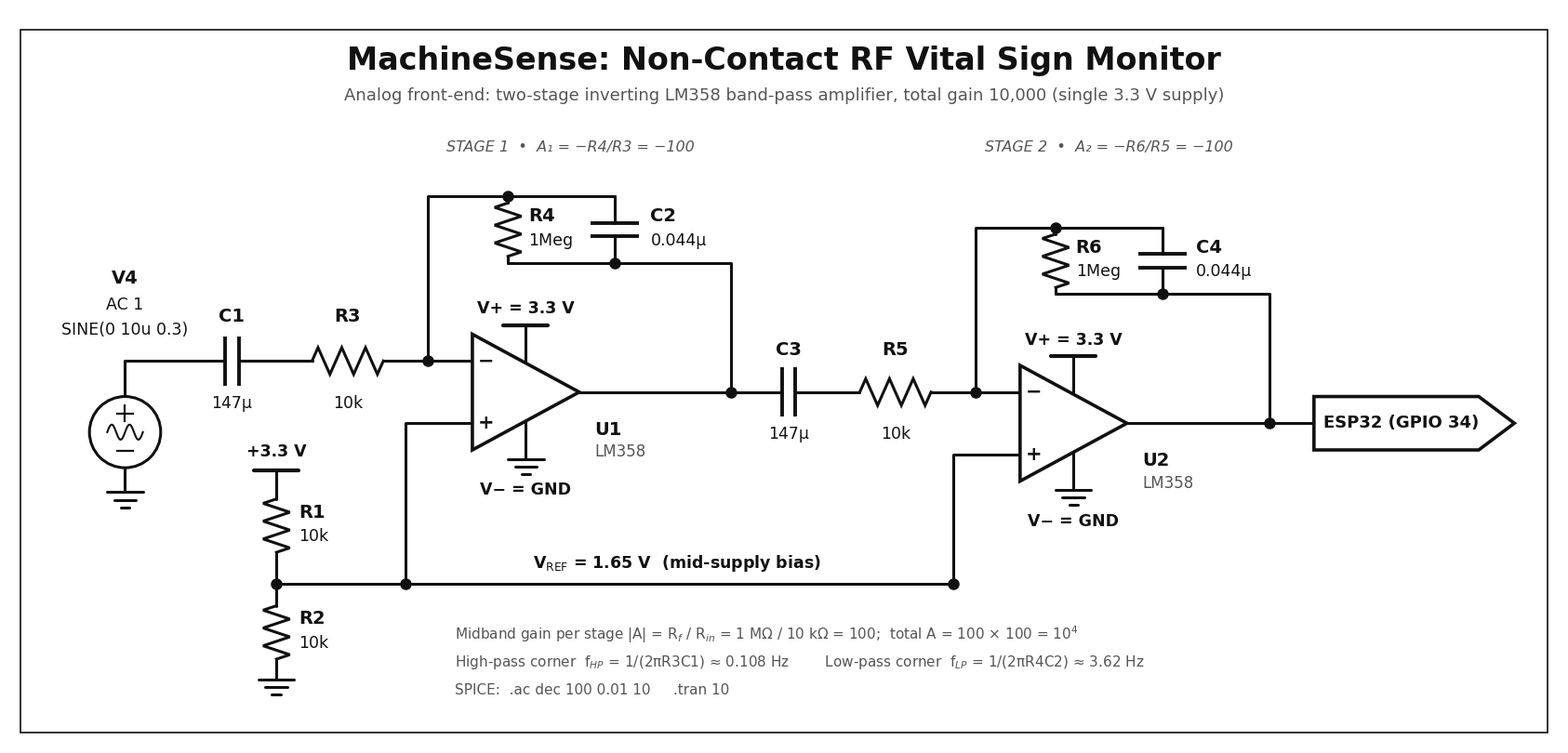

This chart was generated by the following Python code: (Note: this script raises an exception after producing the figure.)
#!/usr/bin/env python3
"""Generate the MachineSense analog front-end schematic (PNG, SVG, PDF).

Usage:  python3 generate_schematic.py
Output: ../images/schematic.{png,svg,pdf}

Requires: matplotlib, numpy
"""
from pathlib import Path

import matplotlib

matplotlib.use("Agg")
import matplotlib.pyplot as plt
import numpy as np
from matplotlib.patches import Circle, Polygon, Rectangle

INK = "#111111"
GREY = "#555555"
LW = 2.2
FONT = "DejaVu Sans"

fig = plt.figure(figsize=(17.4, 7.9))
ax = fig.add_axes([0, 0, 1, 1])
X0, X1, Y0, Y1 = 0.0, 34.8, -0.9, 15.6
ax.set_xlim(X0, X1)
ax.set_ylim(Y0, Y1)
ax.set_aspect("equal")
ax.axis("off")


# ---------------------------------------------------------------- primitives
def wire(*pts):
    xs, ys = zip(*pts)
    ax.plot(xs, ys, color=INK, lw=LW, solid_capstyle="round",
            solid_joinstyle="round", zorder=2)


def dot(x, y):
    ax.plot([x], [y], "o", ms=8, color=INK, zorder=5)


def text(x, y, s, size=13, weight="normal", ha="center", va="center",
         color=INK, style="normal", family=FONT):
    ax.text(x, y, s, fontsize=size, fontweight=weight, ha=ha, va=va,
            color=color, fontstyle=style, family=family, zorder=6)


def resistor(cx, cy, L=1.6, h=0.30, vertical=False):
    f = np.array([0, 1 / 12, 3 / 12, 5 / 12, 7 / 12, 9 / 12, 11 / 12, 1])
    a = (f - 0.5) * L
    b = h * np.array([0, 1, -1, 1, -1, 1, -1, 0])
    if vertical:
        ax.plot(cx + b, cy + a, color=INK, lw=LW, solid_joinstyle="miter", zorder=3)
        return cy - L / 2, cy + L / 2
    ax.plot(cx + a, cy + b, color=INK, lw=LW, solid_joinstyle="miter", zorder=3)
    return cx - L / 2, cx + L / 2


def capacitor(cx, cy, gap=0.30, half=0.55, vertical=False):
    g = gap / 2
    if vertical:
        for d in (-g, g):
            ax.plot([cx - half, cx + half], [cy + d, cy + d], color=INK, lw=LW + 0.6,
                    solid_capstyle="butt", zorder=3)
        return cy - g, cy + g
    for d in (-g, g):
        ax.plot([cx + d, cx + d], [cy - half, cy + half], color=INK, lw=LW + 0.6,
                solid_capstyle="butt", zorder=3)
    return cx - g, cx + g


def ground(x, y, w=0.8):
    """Ground symbol whose terminal is at (x, y)."""
    for i, k in enumerate((1.0, 0.62, 0.25)):
        yy = y - i * 0.17
        ax.plot([x - w / 2 * k, x + w / 2 * k], [yy, yy], color=INK, lw=LW,
                solid_capstyle="round", zorder=3)


def supply_bar(x, y, w=1.0):
    ax.plot([x - w / 2, x + w / 2], [y, y], color=INK, lw=LW + 0.8,
            solid_capstyle="round", zorder=3)


def source(cx, cy, r=0.8):
    ax.add_patch(Circle((cx, cy), r, fc="white", ec=INK, lw=LW, zorder=3))
    ax.plot([cx - 0.18, cx + 0.18], [cy + 0.42, cy + 0.42], color=INK, lw=1.6, zorder=4)
    ax.plot([cx, cx], [cy + 0.24, cy + 0.60], color=INK, lw=1.6, zorder=4)
    ax.plot([cx - 0.18, cx + 0.18], [cy - 0.42, cy - 0.42], color=INK, lw=1.6, zorder=4)
    # AC sine glyph
    t = np.linspace(-0.4, 0.4, 40)
    ax.plot(cx + t, cy + 0.17 * np.sin(t / 0.4 * 2 * np.pi), color=INK, lw=1.5, zorder=4)


def opamp(xl, xt, yc, hh=1.3):
    ax.add_patch(Polygon([(xl, yc + hh), (xl, yc - hh), (xt, yc)], closed=True,
                         fc="white", ec=INK, lw=LW + 0.4, joinstyle="miter", zorder=3))
    text(xl + 0.30, yc + 0.7, "−", size=15, weight="bold")
    text(xl + 0.30, yc - 0.7, "+", size=15, weight="bold")


def opamp_supply(xl, xt, yc, hh, xp):
    """Draw V+ (top) and V- (bottom) supply stubs at x = xp on the slanted edges."""
    k = (xp - xl) / (xt - xl)
    y_top = yc + hh - k * hh
    y_bot = yc - hh + k * hh
    # V+ : stub up to a supply bar
    wire((xp, y_top), (xp, y_top + 0.85))
    supply_bar(xp, y_top + 0.85)
    text(xp, y_top + 1.22, "V+ = 3.3 V", size=12.5, weight="bold")
    # V- : stub down to ground
    wire((xp, y_bot), (xp, y_bot - 0.85))
    ground(xp, y_bot - 0.85)
    text(xp, y_bot - 1.55, "V− = GND", size=12.5, weight="bold")


def label(x, y_top, name, value, ha="center"):
    text(x, y_top, name, size=14, weight="bold", ha=ha)
    text(x, y_top - 0.55, value, size=12.5, ha=ha)


# --------------------------------------------------------------- title block
ax.add_patch(Rectangle((0.25, -0.65), X1 - 0.5, Y1 - 0.25 + 0.65 - 0.2, fill=False,
                       ec=INK, lw=1.2, zorder=1))
text(X1 / 2, 14.45, "MachineSense: Non-Contact RF Vital Sign Monitor", size=24, weight="bold")
text(X1 / 2, 13.65, "Analog front-end: two-stage inverting LM358 band-pass amplifier, "
     "total gain 10,000 (single 3.3 V supply)", size=13, color=GREY)

# ---------------------------------------------------------------- input stage
Y = 7.7          # stage-1 main signal line
# V4 test source (HB100 IF output in simulation)
source(2.6, 6.1)
wire((2.6, 6.9), (2.6, Y), (4.55, Y))
wire((2.6, 5.3), (2.6, 4.75))
ground(2.6, 4.75)
text(2.6, 9.55, "V4", size=14, weight="bold")
text(2.6, 8.95, "AC 1", size=12.5)
text(2.6, 8.40, "SINE(0 10u 0.3)", size=12.5)

# C1
xl, xr = capacitor(5.0, Y)
wire((4.55, Y), (xl, Y)); wire((xr, Y), (6.8, Y))
text(5.0, 8.7, "C1", size=14, weight="bold")
text(5.0, 6.75, "147µ", size=12.5)

# R3
a, b = resistor(7.6, Y)
wire((xr, Y), (a, Y)); wire((b, Y), (9.4, Y), (10.4, Y))
text(7.6, 8.7, "R3", size=14, weight="bold")
text(7.6, 6.75, "10k", size=12.5)
dot(9.4, Y)

# ------------------------------------------------------------------- U1
XL1, XT1, YC1, HH = 10.4, 12.8, 7.0, 1.3
opamp(XL1, XT1, YC1, HH)
opamp_supply(XL1, XT1, YC1, HH, 11.6)
text(13.15, 6.15, "U1", size=14, weight="bold", ha="left")
text(13.15, 5.65, "LM358", size=12, ha="left", color=GREY)
wire((XT1, YC1), (16.2, YC1))
dot(16.2, YC1)

# U1 feedback network  R4 || C2
wire((9.4, Y), (9.4, 11.4), (13.6, 11.4))
dot(11.2, 11.4)
ya, yb = resistor(11.2, 10.65, L=1.2, vertical=True)
wire((11.2, 11.4), (11.2, yb)); wire((11.2, ya), (11.2, 9.9))
ya2, yb2 = capacitor(13.6, 10.65, vertical=True)
wire((13.6, 11.4), (13.6, yb2)); wire((13.6, ya2), (13.6, 9.9))
wire((11.2, 9.9), (16.2, 9.9), (16.2, YC1))
dot(13.6, 9.9)
text(11.65, 10.95, "R4", size=14, weight="bold", ha="left")
text(11.65, 10.40, "1Meg", size=12.5, ha="left")
text(14.40, 10.95, "C2", size=14, weight="bold", ha="left")
text(14.40, 10.40, "0.044µ", size=12.5, ha="left")
text(12.6, 12.5, "STAGE 1  •  A₁ = −R4/R3 = −100", size=11.5,
     color=GREY, style="italic")

# ------------------------------------------------------------ inter-stage
Y2 = 7.0
xl, xr = capacitor(17.5, Y2)
wire((16.2, Y2), (xl, Y2))
text(17.5, 7.95, "C3", size=14, weight="bold")
text(17.5, 6.05, "147µ", size=12.5)
a, b = resistor(19.9, Y2)
wire((xr, Y2), (a, Y2)); wire((b, Y2), (22.7, Y2))
text(19.9, 7.95, "R5", size=14, weight="bold")
text(19.9, 6.05, "10k", size=12.5)
dot(21.7, Y2)

# ------------------------------------------------------------------- U2
XL2, XT2, YC2 = 22.7, 25.1, 6.3
opamp(XL2, XT2, YC2, HH)
opamp_supply(XL2, XT2, YC2, HH, 23.9)
text(25.45, 5.45, "U2", size=14, weight="bold", ha="left")
text(25.45, 4.95, "LM358", size=12, ha="left", color=GREY)
wire((XT2, YC2), (28.3, YC2))
dot(28.3, YC2)

# U2 feedback network R6 || C4
wire((21.7, Y2), (21.7, 10.7), (25.9, 10.7))
dot(23.5, 10.7)
ya, yb = resistor(23.5, 9.95, L=1.2, vertical=True)
wire((23.5, 10.7), (23.5, yb)); wire((23.5, ya), (23.5, 9.2))
ya2, yb2 = capacitor(25.9, 9.95, vertical=True)
wire((25.9, 10.7), (25.9, yb2)); wire((25.9, ya2), (25.9, 9.2))
wire((23.5, 9.2), (28.3, 9.2), (28.3, YC2))
dot(25.9, 9.2)
text(23.95, 10.25, "R6", size=14, weight="bold", ha="left")
text(23.95, 9.70, "1Meg", size=12.5, ha="left")
text(26.65, 10.25, "C4", size=14, weight="bold", ha="left")
text(26.65, 9.70, "0.044µ", size=12.5, ha="left")
text(24.7, 12.5, "STAGE 2  •  A₂ = −R6/R5 = −100", size=11.5,
     color=GREY, style="italic")

# ---------------------------------------------------------------- output
wire((28.3, YC2), (29.3, YC2))
ax.add_patch(Polygon([(29.3, 5.7), (33.0, 5.7), (33.8, 6.3), (33.0, 6.9), (29.3, 6.9)],
                     closed=True, fc="white", ec=INK, lw=LW + 0.4, zorder=3))
text(31.25, 6.3, "ESP32 (GPIO 34)", size=13, weight="bold")

# ------------------------------------------------- V_REF divider (bias)
XD = 6.0
supply_bar(XD, 5.25)
text(XD, 5.65, "+3.3 V", size=12.5, weight="bold")
wire((XD, 5.25), (XD, 4.6))
resistor(XD, 4.0, L=1.2, vertical=True)
wire((XD, 3.4), (XD, 2.7))
dot(XD, 2.7)
wire((XD, 2.7), (XD, 2.2))
resistor(XD, 1.6, L=1.2, vertical=True)
wire((XD, 1.0), (XD, 0.55))
ground(XD, 0.55)
text(XD + 0.5, 4.30, "R1", size=14, weight="bold", ha="left")
text(XD + 0.5, 3.75, "10k", size=12.5, ha="left")
text(XD + 0.5, 1.90, "R2", size=14, weight="bold", ha="left")
text(XD + 0.5, 1.35, "10k", size=12.5, ha="left")

# bias bus -> (+) inputs
wire((XD, 2.7), (21.2, 2.7))
wire((8.9, 2.7), (8.9, 6.3), (XL1, 6.3))
dot(8.9, 2.7)
wire((21.2, 2.7), (21.2, 5.6), (XL2, 5.6))
dot(21.2, 2.7)
text(15.0, 3.15, "V$_{\\mathrm{REF}}$ = 1.65 V  (mid-supply bias)", size=12.5, weight="bold")

# --------------------------------------------------------------- notes
notes = [
    "Midband gain per stage |A| = R$_f$ / R$_{in}$ = 1 MΩ / 10 kΩ = 100;  "
    "total A = 100 × 100 = 10$^4$",
    "High-pass corner  f$_{HP}$ = 1/(2πR3C1) ≈ 0.108 Hz        "
    "Low-pass corner  f$_{LP}$ = 1/(2πR4C2) ≈ 3.62 Hz",
    "SPICE:  .ac dec 100 0.01 10     .tran 10",
]
for i, n in enumerate(notes):
    text(10.0, 1.55 - 0.62 * i, n, size=11, ha="left", color=GREY)

out = Path(__file__).resolve().parent.parent / "images"
out.mkdir(exist_ok=True)
fig.savefig(out / "schematic.png", dpi=300, facecolor="white")
fig.savefig(out / "schematic.svg", facecolor="white")
fig.savefig(out / "schematic.pdf", facecolor="white")
print("written to", out)
